Run: headless pygame with SDL's dummy video driver; simulated clock (each Clock.tick advances the game by its frame time, no real sleeping); random seed 0; keys injected as events and as key.get_pressed() state; no mouse input.
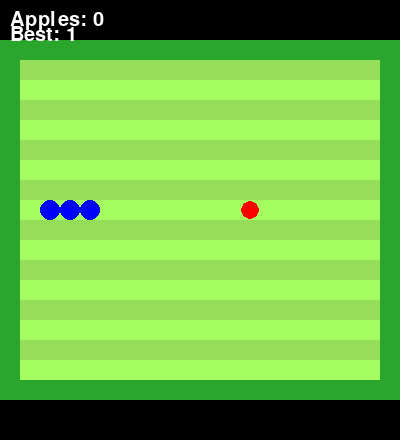
Frame 1 of 4 · flips 1–60 · no input
Frame 2 of 4 · flips 61–180 · tapped SPACE, RETURN · held RIGHT (→), D · screen unchanged from frame 1, image omitted
Frame 3 of 4 · flips 181–300 · held DOWN (↓), S · screen unchanged from frame 2, image omitted
Frame 4 of 4 · flips 301–420 · held LEFT (←), A, UP (↑), W · screen unchanged from frame 3, image omitted

The pygame program that drew these frames:

import pygame
import random

pygame.init()

# Window
WIDTH = 400
HEIGHT = 440
CELL = 20

screen = pygame.display.set_mode((WIDTH, HEIGHT))
pygame.display.set_caption("Snake")

clock = pygame.time.Clock()

# Colors
dark_green = (42,166,44)
light1 = (165,252,97)
light2 = (151,222,88)
blue = (0,0,255)
darkBlue = (0,0,150)
red = (255,0,0)

rows = 20
cols = 18

# Snake
snake = [(2,8),(3,8),(4,8)]
direction = "right"
snake_length = 3

# Apple
apple = (12,8)

score = 0
best = 0

font = pygame.font.SysFont(None,30)

def draw_grid():
    count = 0
    for r in range(rows):
        for c in range(cols):
            x = r*CELL
            y = c*CELL + 40
            rect = pygame.Rect(x,y,CELL,CELL)

            if c == 0 or c == 17 or r == 0 or r == 19:
                pygame.draw.rect(screen,dark_green,rect)
            else:
                if count % 2 == 0:
                    pygame.draw.rect(screen,light1,rect)
                else:
                    pygame.draw.rect(screen,light2,rect)

            count += 1


def draw_snake():
    for s in snake:
        x = s[0]*CELL
        y = s[1]*CELL + 40
        pygame.draw.circle(screen,blue,(x+10,y+10),10)


def draw_apple():
    x = apple[0]*CELL
    y = apple[1]*CELL + 40
    pygame.draw.circle(screen,red,(x+10,y+10),9)


def move_snake():
    global snake_length, apple, score

    x,y = snake[-1]

    if direction == "right":
        x += 1
    elif direction == "left":
        x -= 1
    elif direction == "up":
        y -= 1
    elif direction == "down":
        y += 1

    new_head = (x,y)
    snake.append(new_head)

    if len(snake) > snake_length:
        snake.pop(0)

    if new_head == apple:
        score += 1
        snake_length += 1
        move_apple()


def move_apple():
    global apple
    while True:
        x = random.randint(1,18)
        y = random.randint(1,16)
        if (x,y) not in snake:
            apple = (x,y)
            break


def game_over():
    global snake, snake_length, direction, score, best, apple

    if score > best:
        best = score

    snake = [(2,8),(3,8),(4,8)]
    snake_length = 3
    direction = "right"
    apple = (12,8)
    score = 0


running = True

while running:

    clock.tick(10)

    # direction = right --> up --> left
    # events = [up,left]
    # for event in pygame.event.get():
    events = pygame.event.get()
    if events:
        event = events[-1]

        if event.type == pygame.QUIT:
            running = False

        if event.type == pygame.KEYDOWN:

            if event.key == pygame.K_RIGHT and direction != "left":
                direction = "right"

            elif event.key == pygame.K_LEFT and direction != "right":
                direction = "left"

            elif event.key == pygame.K_UP and direction != "down":
                direction = "up"

            elif event.key == pygame.K_DOWN and direction != "up":
                direction = "down"


    move_snake()

    head = snake[-1]

    if head[0] < 1 or head[0] > 18 or head[1] < 1 or head[1] > 16:
        game_over()

    if head in snake[:-1]:
        game_over()

    screen.fill((0,0,0))

    draw_grid()
    draw_snake()
    draw_apple()

    score_text = font.render(f"Apples: {score}",True,(255,255,255))
    best_text = font.render(f"Best: {best}",True,(255,255,255))

    screen.blit(score_text,(10,10))
    screen.blit(best_text,(10,25))

    pygame.display.update()

pygame.quit()
